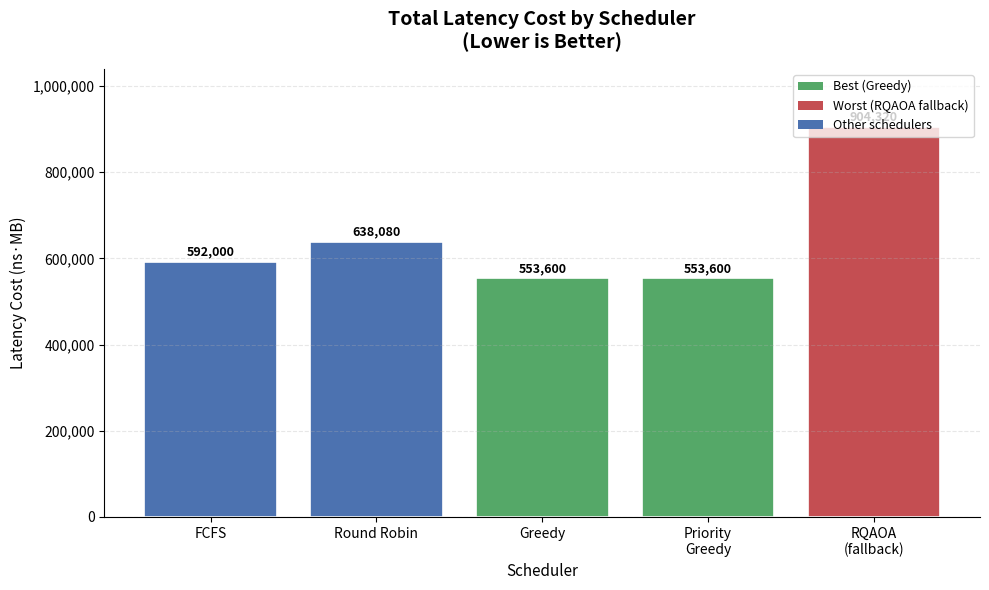
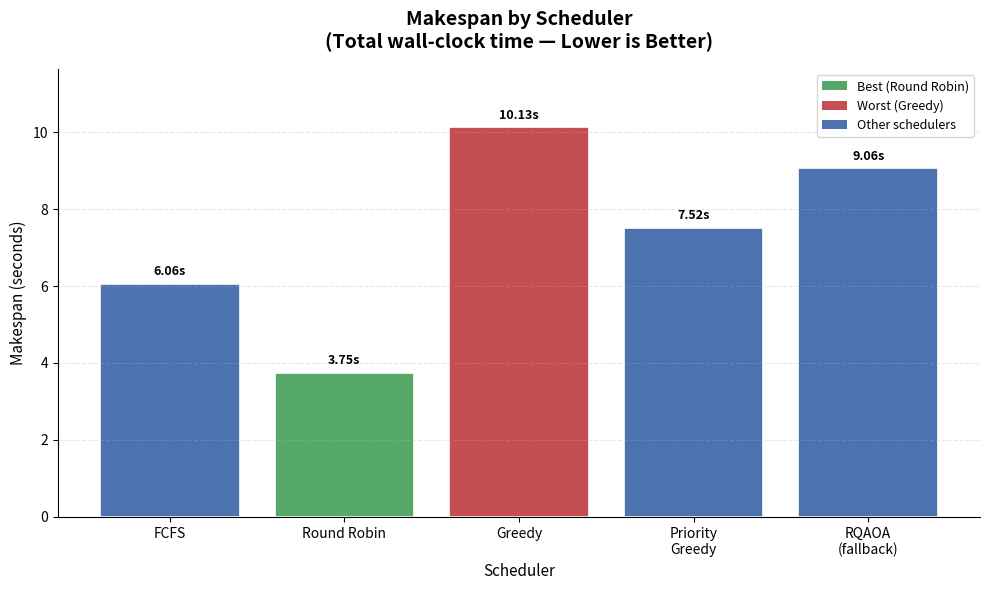
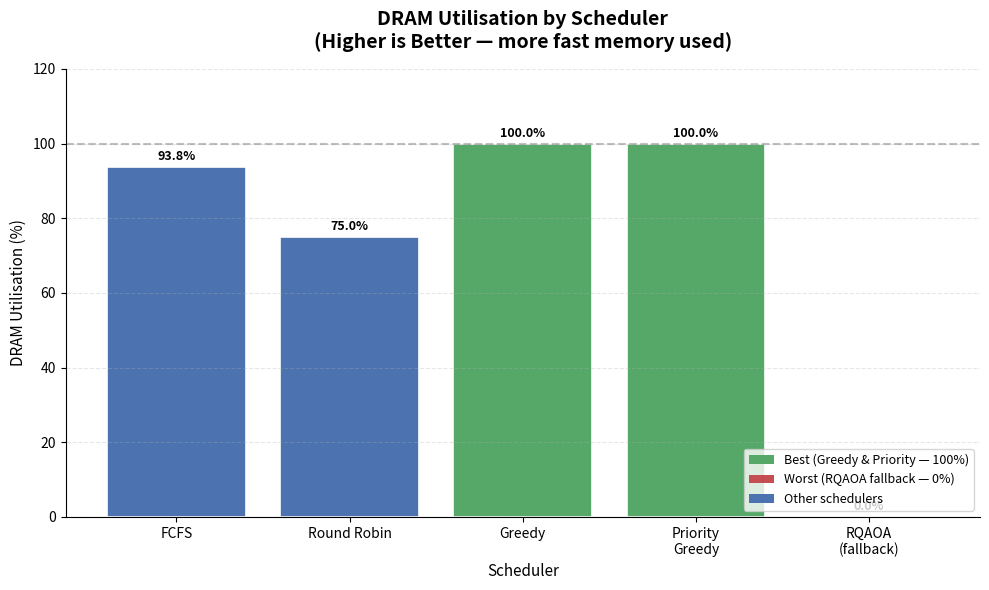
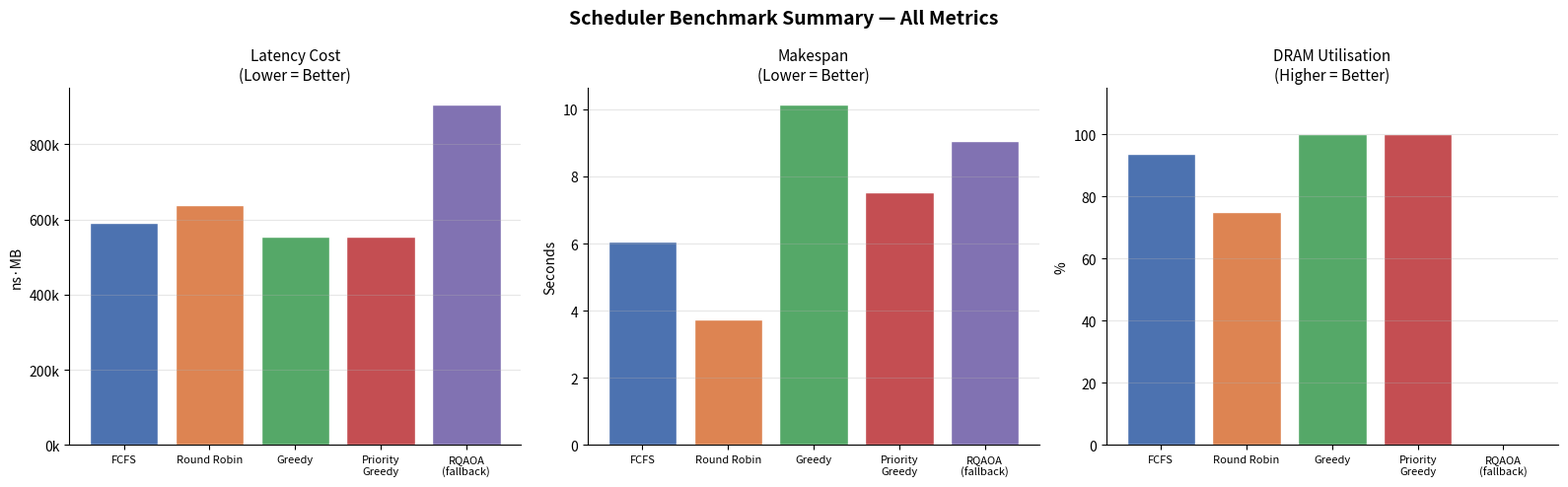

Recreate these plots in Python, in order.
"""
generate_plots.py
P5 Day 4 — Generate benchmark comparison plots from all_schedulers_summary.csv
Run this from the project root: python generate_plots.py
"""

import os
import matplotlib
matplotlib.use('Agg')
import matplotlib.pyplot as plt
import numpy as np

# ── Data from benchmark run ──────────────────────────────────────────────────
schedulers = ['FCFS', 'Round Robin', 'Greedy', 'Priority\nGreedy', 'RQAOA\n(fallback)']
latency_costs = [592000, 638080, 553600, 553600, 904320]
makespans = [6.059, 3.745, 10.127, 7.518, 9.061]
avg_times = [1.813, 1.370, 2.294, 2.170, 2.231]
dram_util = [93.8, 75.0, 100.0, 100.0, 0.0]

colors = ['#4C72B0', '#DD8452', '#55A868', '#C44E52', '#8172B2']
best_color = '#55A868'
worst_color = '#C44E52'

os.makedirs('results/plots', exist_ok=True)

# ── Plot 1: Latency Cost Comparison ──────────────────────────────────────────
fig, ax = plt.subplots(figsize=(10, 6))
bar_colors = [best_color if v == min(latency_costs) else
              worst_color if v == max(latency_costs) else
              '#4C72B0' for v in latency_costs]
bars = ax.bar(schedulers, latency_costs, color=bar_colors, edgecolor='white', linewidth=1.2)

for bar, val in zip(bars, latency_costs):
    ax.text(bar.get_x() + bar.get_width()/2, bar.get_height() + 8000,
            f'{val:,.0f}', ha='center', va='bottom', fontsize=9, fontweight='bold')

ax.set_title('Total Latency Cost by Scheduler\n(Lower is Better)', fontsize=14, fontweight='bold', pad=15)
ax.set_ylabel('Latency Cost (ns·MB)', fontsize=11)
ax.set_xlabel('Scheduler', fontsize=11)
ax.set_ylim(0, max(latency_costs) * 1.15)
ax.yaxis.set_major_formatter(plt.FuncFormatter(lambda x, _: f'{x:,.0f}'))
ax.grid(axis='y', alpha=0.3, linestyle='--')
ax.spines['top'].set_visible(False)
ax.spines['right'].set_visible(False)

from matplotlib.patches import Patch
legend_elements = [Patch(facecolor=best_color, label='Best (Greedy)'),
                   Patch(facecolor=worst_color, label='Worst (RQAOA fallback)'),
                   Patch(facecolor='#4C72B0', label='Other schedulers')]
ax.legend(handles=legend_elements, loc='upper right', fontsize=9)

plt.tight_layout()
plt.savefig('results/plots/latency_comparison.png', dpi=150, bbox_inches='tight')
plt.close()
print("✅ Saved: results/plots/latency_comparison.png")

# ── Plot 2: Makespan Comparison ───────────────────────────────────────────────
fig, ax = plt.subplots(figsize=(10, 6))
bar_colors2 = [best_color if v == min(makespans) else
               worst_color if v == max(makespans) else
               '#4C72B0' for v in makespans]
bars2 = ax.bar(schedulers, makespans, color=bar_colors2, edgecolor='white', linewidth=1.2)

for bar, val in zip(bars2, makespans):
    ax.text(bar.get_x() + bar.get_width()/2, bar.get_height() + 0.15,
            f'{val:.2f}s', ha='center', va='bottom', fontsize=9, fontweight='bold')

ax.set_title('Makespan by Scheduler\n(Total wall-clock time — Lower is Better)', fontsize=14, fontweight='bold', pad=15)
ax.set_ylabel('Makespan (seconds)', fontsize=11)
ax.set_xlabel('Scheduler', fontsize=11)
ax.set_ylim(0, max(makespans) * 1.15)
ax.grid(axis='y', alpha=0.3, linestyle='--')
ax.spines['top'].set_visible(False)
ax.spines['right'].set_visible(False)

legend_elements2 = [Patch(facecolor=best_color, label='Best (Round Robin)'),
                    Patch(facecolor=worst_color, label='Worst (Greedy)'),
                    Patch(facecolor='#4C72B0', label='Other schedulers')]
ax.legend(handles=legend_elements2, loc='upper right', fontsize=9)

plt.tight_layout()
plt.savefig('results/plots/makespan_comparison.png', dpi=150, bbox_inches='tight')
plt.close()
print("✅ Saved: results/plots/makespan_comparison.png")

# ── Plot 3: DRAM Utilisation ──────────────────────────────────────────────────
fig, ax = plt.subplots(figsize=(10, 6))
bar_colors3 = [best_color if v == max(dram_util) else
               worst_color if v == min(dram_util) else
               '#4C72B0' for v in dram_util]
bars3 = ax.bar(schedulers, dram_util, color=bar_colors3, edgecolor='white', linewidth=1.2)

for bar, val in zip(bars3, dram_util):
    ax.text(bar.get_x() + bar.get_width()/2, bar.get_height() + 1,
            f'{val:.1f}%', ha='center', va='bottom', fontsize=9, fontweight='bold')

ax.set_title('DRAM Utilisation by Scheduler\n(Higher is Better — more fast memory used)', fontsize=14, fontweight='bold', pad=15)
ax.set_ylabel('DRAM Utilisation (%)', fontsize=11)
ax.set_xlabel('Scheduler', fontsize=11)
ax.set_ylim(0, 120)
ax.axhline(y=100, color='gray', linestyle='--', alpha=0.5, label='Max capacity (100%)')
ax.grid(axis='y', alpha=0.3, linestyle='--')
ax.spines['top'].set_visible(False)
ax.spines['right'].set_visible(False)

legend_elements3 = [Patch(facecolor=best_color, label='Best (Greedy & Priority — 100%)'),
                    Patch(facecolor=worst_color, label='Worst (RQAOA fallback — 0%)'),
                    Patch(facecolor='#4C72B0', label='Other schedulers')]
ax.legend(handles=legend_elements3, loc='lower right', fontsize=9)

plt.tight_layout()
plt.savefig('results/plots/utilization_comparison.png', dpi=150, bbox_inches='tight')
plt.close()
print("✅ Saved: results/plots/utilization_comparison.png")

# ── Plot 4: Combined summary ───────────────────────────────────────────────────
fig, axes = plt.subplots(1, 3, figsize=(16, 5))
fig.suptitle('Scheduler Benchmark Summary — All Metrics', fontsize=14, fontweight='bold')

# Latency
axes[0].bar(schedulers, latency_costs, color=colors, edgecolor='white')
axes[0].set_title('Latency Cost\n(Lower = Better)', fontsize=11)
axes[0].set_ylabel('ns·MB')
axes[0].yaxis.set_major_formatter(plt.FuncFormatter(lambda x, _: f'{x/1000:.0f}k'))
axes[0].tick_params(axis='x', labelsize=8)
axes[0].grid(axis='y', alpha=0.3)

# Makespan
axes[1].bar(schedulers, makespans, color=colors, edgecolor='white')
axes[1].set_title('Makespan\n(Lower = Better)', fontsize=11)
axes[1].set_ylabel('Seconds')
axes[1].tick_params(axis='x', labelsize=8)
axes[1].grid(axis='y', alpha=0.3)

# DRAM Util
axes[2].bar(schedulers, dram_util, color=colors, edgecolor='white')
axes[2].set_title('DRAM Utilisation\n(Higher = Better)', fontsize=11)
axes[2].set_ylabel('%')
axes[2].set_ylim(0, 115)
axes[2].tick_params(axis='x', labelsize=8)
axes[2].grid(axis='y', alpha=0.3)

for ax in axes:
    ax.spines['top'].set_visible(False)
    ax.spines['right'].set_visible(False)

plt.tight_layout()
plt.savefig('results/plots/summary_all_metrics.png', dpi=150, bbox_inches='tight')
plt.close()
print("✅ Saved: results/plots/summary_all_metrics.png")

print("\n🎉 All 4 plots generated in results/plots/")
